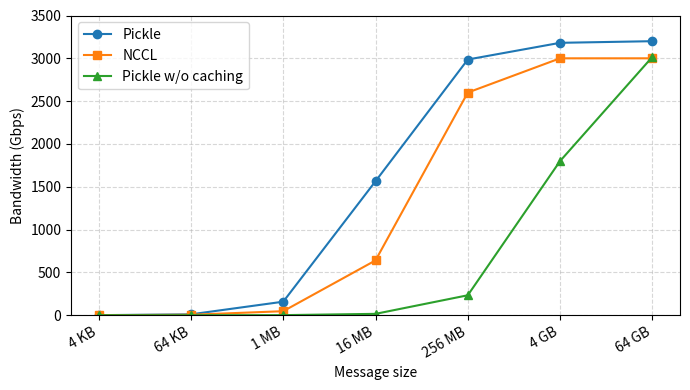

Reproduce this figure in Python. (Note: this script raises an exception after producing the figure.)
from pathlib import Path

import matplotlib.pyplot as plt


def main() -> None:
    sizes = [
        4 * 1024,
        64 * 1024,
        1 * 1024**2,
        # 4 * 1024**2,
        16 * 1024**2,
        256 * 1024**2,
        4 * 1024**3,
        64 * 1024**3,
    ]
    size_labels = [
        "4 KB",
        "64 KB",
        "1 MB",
        "16 MB",
        "256 MB",
        "4 GB",
        "64 GB",
    ]
    pickle_bw = [
        0.73,
        10.52,
        158.02,
        1564.72,
        2986,
        3181,
        3200,
    ]
    nccl_bw = [
        0.4,
        5.5,
        47,
        640,
        2600,
        3000,
        3000,
    ]

    pickle_wo_opt_bw = [
        0.004,
        0.067,
        1,
        16,
        233,
        1800,
        3016,
    ]

    fig, ax = plt.subplots(figsize=(7, 4))
    ax.plot(sizes, pickle_bw, marker="o", label="Pickle")
    ax.plot(sizes, nccl_bw, marker="s", label="NCCL")
    ax.plot(sizes, pickle_wo_opt_bw, marker="^", label="Pickle w/o caching")

    ax.set_xscale("log", base=2)
    ax.set_xticks(sizes)
    ax.set_xticklabels(size_labels, rotation=30, ha="right")
    ax.set_xlabel("Message size")
    ax.set_ylabel("Bandwidth (Gbps)")
    ax.set_ylim(0, 3500)
    ax.grid(True, which="both", linestyle="--", alpha=0.5)
    ax.legend()
    fig.tight_layout()

    output_path = (
        Path(__file__).resolve().parent.parent
        / "figures"
        / "p2p_nvlink_bandwidth_vs_size.png"
    )
    output_path.parent.mkdir(parents=True, exist_ok=True)
    fig.savefig(output_path, dpi=300)
    print(f"Saved plot to {output_path}")


if __name__ == "__main__":
    main()
